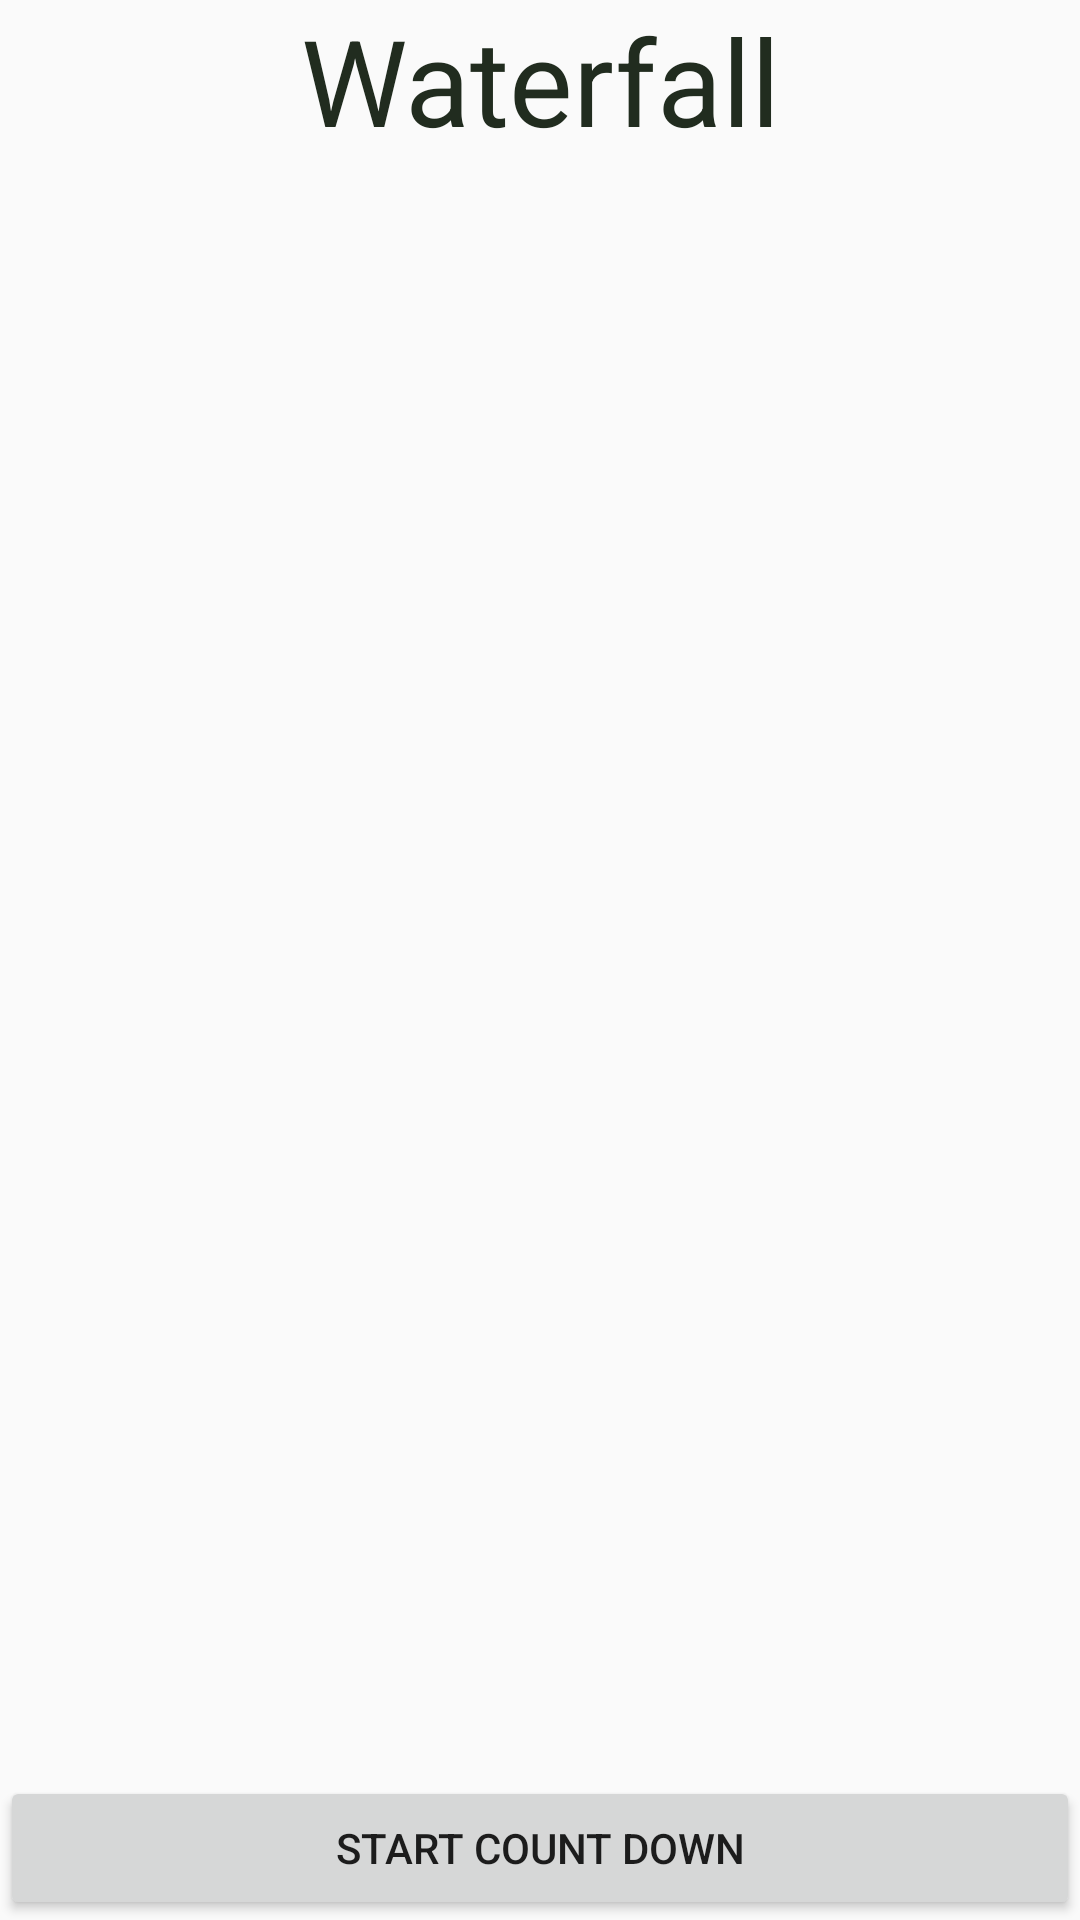

Produce the Android XML layout that renders to this screen, including the resource entries it uses.
<!-- AndroidManifest.xml: application theme AppTheme -->
<!-- res/layout/waterfall.xml -->
<?xml version="1.0" encoding="utf-8"?>
<RelativeLayout
    xmlns:android="http://schemas.android.com/apk/res/android"
    android:layout_width="match_parent"
    android:layout_height="match_parent"
    android:orientation="vertical" >

    <Button
        android:text="Start Count Down"
        android:layout_width="match_parent"
        android:layout_height="wrap_content"
        android:id="@+id/AceButton"
        android:layout_alignParentBottom="true"
        android:layout_alignParentLeft="true"
        android:layout_alignParentStart="true"
        />

    <TextView
        android:id="@+id/textView1"
        android:layout_width="wrap_content"
        android:layout_height="wrap_content"
        android:textSize="@dimen/title"
        android:text="Waterfall"
        android:gravity="center"
        android:layout_alignParentLeft="true"
        android:layout_alignParentStart="true"
        android:textColor="@color/gray"
        android:layout_alignParentRight="true"
        android:layout_alignParentEnd="true" />

    <TextView
        android:text=""
        android:layout_width="wrap_content"
        android:layout_height="wrap_content"
        android:id="@+id/AceTextCount"
        android:textAlignment="center"
        android:layout_weight="0.25"
        android:layout_below="@+id/textView1"
        android:layout_marginTop="172dp"
        android:layout_alignParentLeft="true"
        android:layout_alignParentStart="true"
        android:layout_alignParentRight="true"
        android:layout_alignParentEnd="true" />

    <TextView
        android:text=""
        android:layout_width="wrap_content"
        android:layout_height="wrap_content"
        android:layout_alignBottom="@+id/AceTextCount"
        android:layout_alignParentLeft="true"
        android:layout_alignParentStart="true"
        android:layout_marginBottom="33dp"
        android:id="@+id/WaterFallName"
        android:layout_alignParentRight="true"
        android:layout_alignParentEnd="true"
        android:textAlignment="center"
        />

</RelativeLayout>
<!-- resources referenced by this layout -->
<resources>
  <color name="gray">#212c1f</color>
  <dimen name="title">40sp</dimen>
  <style name="AppTheme" parent="Theme.AppCompat.Light.DarkActionBar">
          
          <item name="colorPrimary">@color/colorPrimary</item>
          <item name="colorPrimaryDark">@color/colorPrimaryDark</item>
          <item name="colorAccent">@color/colorAccent</item>
      </style>
  <!-- not gathered from this repository: default colours our renderer supplied (Android Studio template values) -->
  <color name="colorPrimary">#FF6200EE</color>
  <color name="colorPrimaryDark">#FF3700B3</color>
  <color name="colorAccent">#FF03DAC5</color>
</resources>
